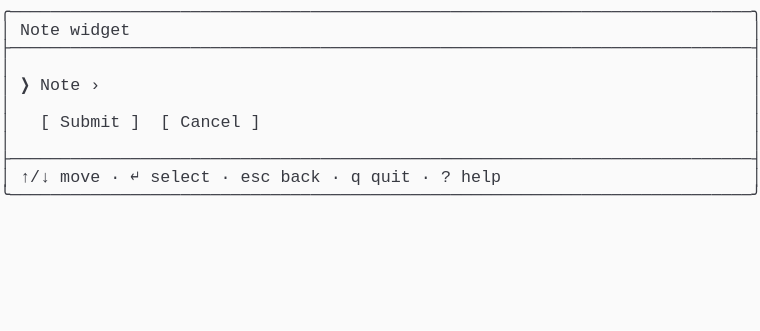
t = 0.00 s
t = 0.69 s: frame unchanged from t = 0.00 s, image omitted
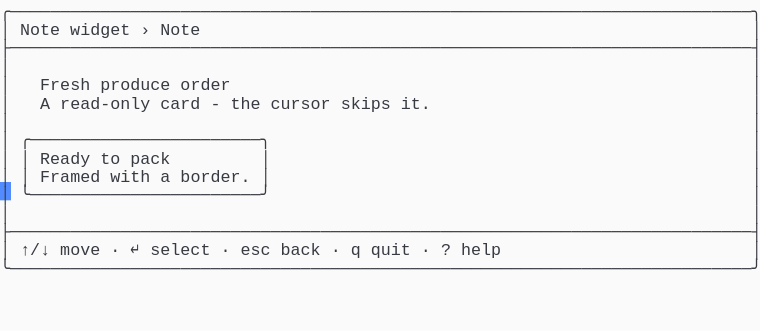
t = 1.37 s
t = 2.06 s: frame unchanged from t = 1.37 s, image omitted
t = 2.75 s: frame unchanged from t = 1.37 s, image omitted
t = 3.44 s: frame unchanged from t = 1.37 s, image omitted

The animated SVG that drew these frames (rendered in a browser with its animation timeline set to each time). Animation: 1 CSS @keyframes rule; one cycle of 4.12 s, repeats indefinitely.

<svg xmlns="http://www.w3.org/2000/svg" xmlns:xlink="http://www.w3.org/1999/xlink" width="760" height="330.66"><rect width="760" height="330.66" rx="0" ry="0" class="a"></rect><svg height="330.66" viewBox="0 0 76 33.066" width="760" xmlns="http://www.w3.org/2000/svg" xmlns:xlink="http://www.w3.org/1999/xlink"><style>.a{fill:rgb(250,250,250)}.b{font-family:Consolas,"Courier New",Courier,"Liberation Mono",monospace}.c{fill:rgb(56,58,66);white-space:pre}.d{fill:transparent}.e{fill:rgb(82,139,255)}.g{animation-duration:4.125s;animation-iteration-count:infinite;animation-name:f;animation-timing-function:steps(1,end)}@keyframes f{0%{transform:translateX(-0px)}0%{transform:translateX(-76px)}33.3%{transform:translateX(-152px)}100%{transform:translateX(-228px)}}</style><g font-family="Consolas, &quot;Courier New&quot;, Courier, &quot;Liberation Mono&quot;, monospace" font-size="1.67" class="b"><defs><symbol id="1"><text x="0" y="1.67" class="c" textLength="76.152" lengthAdjust="spacingAndGlyphs">╭──────────────────────────────────────────────────────────────────────────╮</text></symbol><symbol id="2"><text x="0" y="1.67" class="c" textLength="76.152" lengthAdjust="spacingAndGlyphs">├──────────────────────────────────────────────────────────────────────────┤</text></symbol><symbol id="3"><text x="0" y="1.67" class="c" textLength="1.002" lengthAdjust="spacingAndGlyphs">│</text><text x="75.14999999999999" y="1.67" class="c" textLength="1.002" lengthAdjust="spacingAndGlyphs">│</text></symbol><symbol id="4"><text x="0" y="1.67" class="c" textLength="1.002" lengthAdjust="spacingAndGlyphs">│</text><text x="2.004" y="1.67" class="c" textLength="3.006" lengthAdjust="spacingAndGlyphs">↑/↓</text><text x="6.012" y="1.67" class="c" textLength="4.008" lengthAdjust="spacingAndGlyphs">move</text><text x="11.021999999999998" y="1.67" class="c" textLength="1.002" lengthAdjust="spacingAndGlyphs">·</text><text x="13.026" y="1.67" class="c" textLength="1.002" lengthAdjust="spacingAndGlyphs">↵</text><text x="15.029999999999998" y="1.67" class="c" textLength="6.012" lengthAdjust="spacingAndGlyphs">select</text><text x="22.043999999999997" y="1.67" class="c" textLength="1.002" lengthAdjust="spacingAndGlyphs">·</text><text x="24.048" y="1.67" class="c" textLength="3.006" lengthAdjust="spacingAndGlyphs">esc</text><text x="28.055999999999997" y="1.67" class="c" textLength="4.008" lengthAdjust="spacingAndGlyphs">back</text><text x="33.065999999999995" y="1.67" class="c" textLength="1.002" lengthAdjust="spacingAndGlyphs">·</text><text x="35.06999999999999" y="1.67" class="c" textLength="1.002" lengthAdjust="spacingAndGlyphs">q</text><text x="37.074" y="1.67" class="c" textLength="4.008" lengthAdjust="spacingAndGlyphs">quit</text><text x="42.083999999999996" y="1.67" class="c" textLength="1.002" lengthAdjust="spacingAndGlyphs">·</text><text x="44.087999999999994" y="1.67" class="c" textLength="1.002" lengthAdjust="spacingAndGlyphs">?</text><text x="46.09199999999999" y="1.67" class="c" textLength="4.008" lengthAdjust="spacingAndGlyphs">help</text><text x="75.14999999999999" y="1.67" class="c" textLength="1.002" lengthAdjust="spacingAndGlyphs">│</text></symbol><symbol id="5"><text x="0" y="1.67" class="c" textLength="76.152" lengthAdjust="spacingAndGlyphs">╰──────────────────────────────────────────────────────────────────────────╯</text></symbol><symbol id="6"><text x="0" y="1.67" class="c" textLength="1.002" lengthAdjust="spacingAndGlyphs">│</text><text x="2.004" y="1.67" class="c" textLength="4.008" lengthAdjust="spacingAndGlyphs">Note</text><text x="7.013999999999999" y="1.67" class="c" textLength="6.012" lengthAdjust="spacingAndGlyphs">widget</text><text x="14.027999999999999" y="1.67" class="c" textLength="1.002" lengthAdjust="spacingAndGlyphs">›</text><text x="16.032" y="1.67" class="c" textLength="4.008" lengthAdjust="spacingAndGlyphs">Note</text><text x="75.14999999999999" y="1.67" class="c" textLength="1.002" lengthAdjust="spacingAndGlyphs">│</text></symbol><symbol id="7"><text x="0" y="1.67" class="c" textLength="1.002" lengthAdjust="spacingAndGlyphs">│</text><text x="4.008" y="1.67" class="c" textLength="5.01" lengthAdjust="spacingAndGlyphs">Fresh</text><text x="10.02" y="1.67" class="c" textLength="7.014" lengthAdjust="spacingAndGlyphs">produce</text><text x="18.035999999999998" y="1.67" class="c" textLength="5.01" lengthAdjust="spacingAndGlyphs">order</text><text x="75.14999999999999" y="1.67" class="c" textLength="1.002" lengthAdjust="spacingAndGlyphs">│</text></symbol><symbol id="8"><text x="0" y="1.67" class="c" textLength="1.002" lengthAdjust="spacingAndGlyphs">│</text><text x="4.008" y="1.67" class="c" textLength="1.002" lengthAdjust="spacingAndGlyphs">A</text><text x="6.012" y="1.67" class="c" textLength="9.018" lengthAdjust="spacingAndGlyphs">read-only</text><text x="16.032" y="1.67" class="c" textLength="4.008" lengthAdjust="spacingAndGlyphs">card</text><text x="21.041999999999998" y="1.67" class="c" textLength="1.002" lengthAdjust="spacingAndGlyphs">-</text><text x="23.045999999999996" y="1.67" class="c" textLength="3.006" lengthAdjust="spacingAndGlyphs">the</text><text x="27.054" y="1.67" class="c" textLength="6.012" lengthAdjust="spacingAndGlyphs">cursor</text><text x="34.068" y="1.67" class="c" textLength="5.01" lengthAdjust="spacingAndGlyphs">skips</text><text x="40.08" y="1.67" class="c" textLength="3.006" lengthAdjust="spacingAndGlyphs">it.</text><text x="75.14999999999999" y="1.67" class="c" textLength="1.002" lengthAdjust="spacingAndGlyphs">│</text></symbol><symbol id="9"><text x="0" y="1.67" class="c" textLength="1.002" lengthAdjust="spacingAndGlyphs">│</text><text x="2.004" y="1.67" class="c" textLength="25.05" lengthAdjust="spacingAndGlyphs">╭───────────────────────╮</text><text x="75.14999999999999" y="1.67" class="c" textLength="1.002" lengthAdjust="spacingAndGlyphs">│</text></symbol><symbol id="10"><text x="0" y="1.67" class="c" textLength="1.002" lengthAdjust="spacingAndGlyphs">│</text><text x="2.004" y="1.67" class="c" textLength="1.002" lengthAdjust="spacingAndGlyphs">│</text><text x="4.008" y="1.67" class="c" textLength="5.01" lengthAdjust="spacingAndGlyphs">Ready</text><text x="10.02" y="1.67" class="c" textLength="2.004" lengthAdjust="spacingAndGlyphs">to</text><text x="13.026" y="1.67" class="c" textLength="4.008" lengthAdjust="spacingAndGlyphs">pack</text><text x="26.052" y="1.67" class="c" textLength="1.002" lengthAdjust="spacingAndGlyphs">│</text><text x="75.14999999999999" y="1.67" class="c" textLength="1.002" lengthAdjust="spacingAndGlyphs">│</text></symbol><symbol id="11"><text x="0" y="1.67" class="c" textLength="1.002" lengthAdjust="spacingAndGlyphs">│</text><text x="2.004" y="1.67" class="c" textLength="1.002" lengthAdjust="spacingAndGlyphs">│</text><text x="4.008" y="1.67" class="c" textLength="6.012" lengthAdjust="spacingAndGlyphs">Framed</text><text x="11.021999999999998" y="1.67" class="c" textLength="4.008" lengthAdjust="spacingAndGlyphs">with</text><text x="16.032" y="1.67" class="c" textLength="1.002" lengthAdjust="spacingAndGlyphs">a</text><text x="18.035999999999998" y="1.67" class="c" textLength="7.014" lengthAdjust="spacingAndGlyphs">border.</text><text x="26.052" y="1.67" class="c" textLength="1.002" lengthAdjust="spacingAndGlyphs">│</text><text x="75.14999999999999" y="1.67" class="c" textLength="1.002" lengthAdjust="spacingAndGlyphs">│</text></symbol><symbol id="12"><text x="0" y="1.67" class="c" textLength="1.002" lengthAdjust="spacingAndGlyphs">│</text><text x="2.004" y="1.67" class="c" textLength="25.05" lengthAdjust="spacingAndGlyphs">╰───────────────────────╯</text><text x="75.14999999999999" y="1.67" class="c" textLength="1.002" lengthAdjust="spacingAndGlyphs">│</text></symbol><symbol id="a"><rect height="18" width="76" x="0" y="0" class="d"></rect></symbol><symbol id="b"><rect height="1.837" width="1.1022" class="e"></rect></symbol></defs><rect height="33.066" width="76" class="a"></rect><g class="g"><svg x="0" y="0" width="304"><svg x="0"><use xlink:href="#a"></use><use xlink:href="#b" x="-0.0040000000000000036" y="0"></use></svg><svg x="76"><use xlink:href="#a"></use><use xlink:href="#b" x="75.996" y="18.195"></use><use xlink:href="#1" y="0"></use><text x="0" y="3.5069999999999997" class="c" textLength="1.002" lengthAdjust="spacingAndGlyphs">│</text><text x="2.004" y="3.5069999999999997" class="c" textLength="4.008" lengthAdjust="spacingAndGlyphs">Note</text><text x="7.013999999999999" y="3.5069999999999997" class="c" textLength="6.012" lengthAdjust="spacingAndGlyphs">widget</text><text x="75.14999999999999" y="3.5069999999999997" class="c" textLength="1.002" lengthAdjust="spacingAndGlyphs">│</text><use xlink:href="#2" y="3.674"></use><use xlink:href="#3" y="5.511"></use><text x="0" y="9.018" class="c" textLength="1.002" lengthAdjust="spacingAndGlyphs">│</text><text x="2.004" y="9.018" class="c" textLength="1.002" lengthAdjust="spacingAndGlyphs">❯</text><text x="4.008" y="9.018" class="c" textLength="4.008" lengthAdjust="spacingAndGlyphs">Note</text><text x="9.017999999999999" y="9.018" class="c" textLength="1.002" lengthAdjust="spacingAndGlyphs">›</text><text x="75.14999999999999" y="9.018" class="c" textLength="1.002" lengthAdjust="spacingAndGlyphs">│</text><use xlink:href="#3" y="9.185"></use><text x="0" y="12.692" class="c" textLength="1.002" lengthAdjust="spacingAndGlyphs">│</text><text x="4.008" y="12.692" class="c" textLength="1.002" lengthAdjust="spacingAndGlyphs">[</text><text x="6.012" y="12.692" class="c" textLength="6.012" lengthAdjust="spacingAndGlyphs">Submit</text><text x="13.026" y="12.692" class="c" textLength="1.002" lengthAdjust="spacingAndGlyphs">]</text><text x="16.032" y="12.692" class="c" textLength="1.002" lengthAdjust="spacingAndGlyphs">[</text><text x="18.035999999999998" y="12.692" class="c" textLength="6.012" lengthAdjust="spacingAndGlyphs">Cancel</text><text x="25.05" y="12.692" class="c" textLength="1.002" lengthAdjust="spacingAndGlyphs">]</text><text x="75.14999999999999" y="12.692" class="c" textLength="1.002" lengthAdjust="spacingAndGlyphs">│</text><use xlink:href="#3" y="12.859"></use><use xlink:href="#2" y="14.696"></use><use xlink:href="#4" y="16.533"></use><use xlink:href="#5" y="18.37"></use></svg><svg x="152"><use xlink:href="#a"></use><use xlink:href="#b" x="75.996" y="25.543"></use><use xlink:href="#1" y="0"></use><use xlink:href="#6" y="1.837"></use><use xlink:href="#2" y="3.674"></use><use xlink:href="#3" y="5.511"></use><use xlink:href="#7" y="7.348"></use><use xlink:href="#8" y="9.185"></use><use xlink:href="#3" y="11.022"></use><use xlink:href="#9" y="12.859"></use><use xlink:href="#10" y="14.696"></use><use xlink:href="#11" y="16.533"></use><use xlink:href="#12" y="18.37"></use><use xlink:href="#3" y="20.206999999999997"></use><use xlink:href="#2" y="22.044"></use><use xlink:href="#4" y="23.881000000000004"></use><use xlink:href="#5" y="25.718"></use></svg><svg x="228"><use xlink:href="#a"></use><use xlink:href="#b" x="0.996" y="27.38"></use><use xlink:href="#1" y="0"></use><use xlink:href="#6" y="1.837"></use><use xlink:href="#2" y="3.674"></use><use xlink:href="#3" y="5.511"></use><use xlink:href="#7" y="7.348"></use><use xlink:href="#8" y="9.185"></use><use xlink:href="#3" y="11.022"></use><use xlink:href="#9" y="12.859"></use><use xlink:href="#10" y="14.696"></use><use xlink:href="#11" y="16.533"></use><use xlink:href="#12" y="18.37"></use><use xlink:href="#3" y="20.206999999999997"></use><use xlink:href="#2" y="22.044"></use><use xlink:href="#4" y="23.881000000000004"></use><use xlink:href="#5" y="25.718"></use></svg></svg></g></g></svg></svg>
